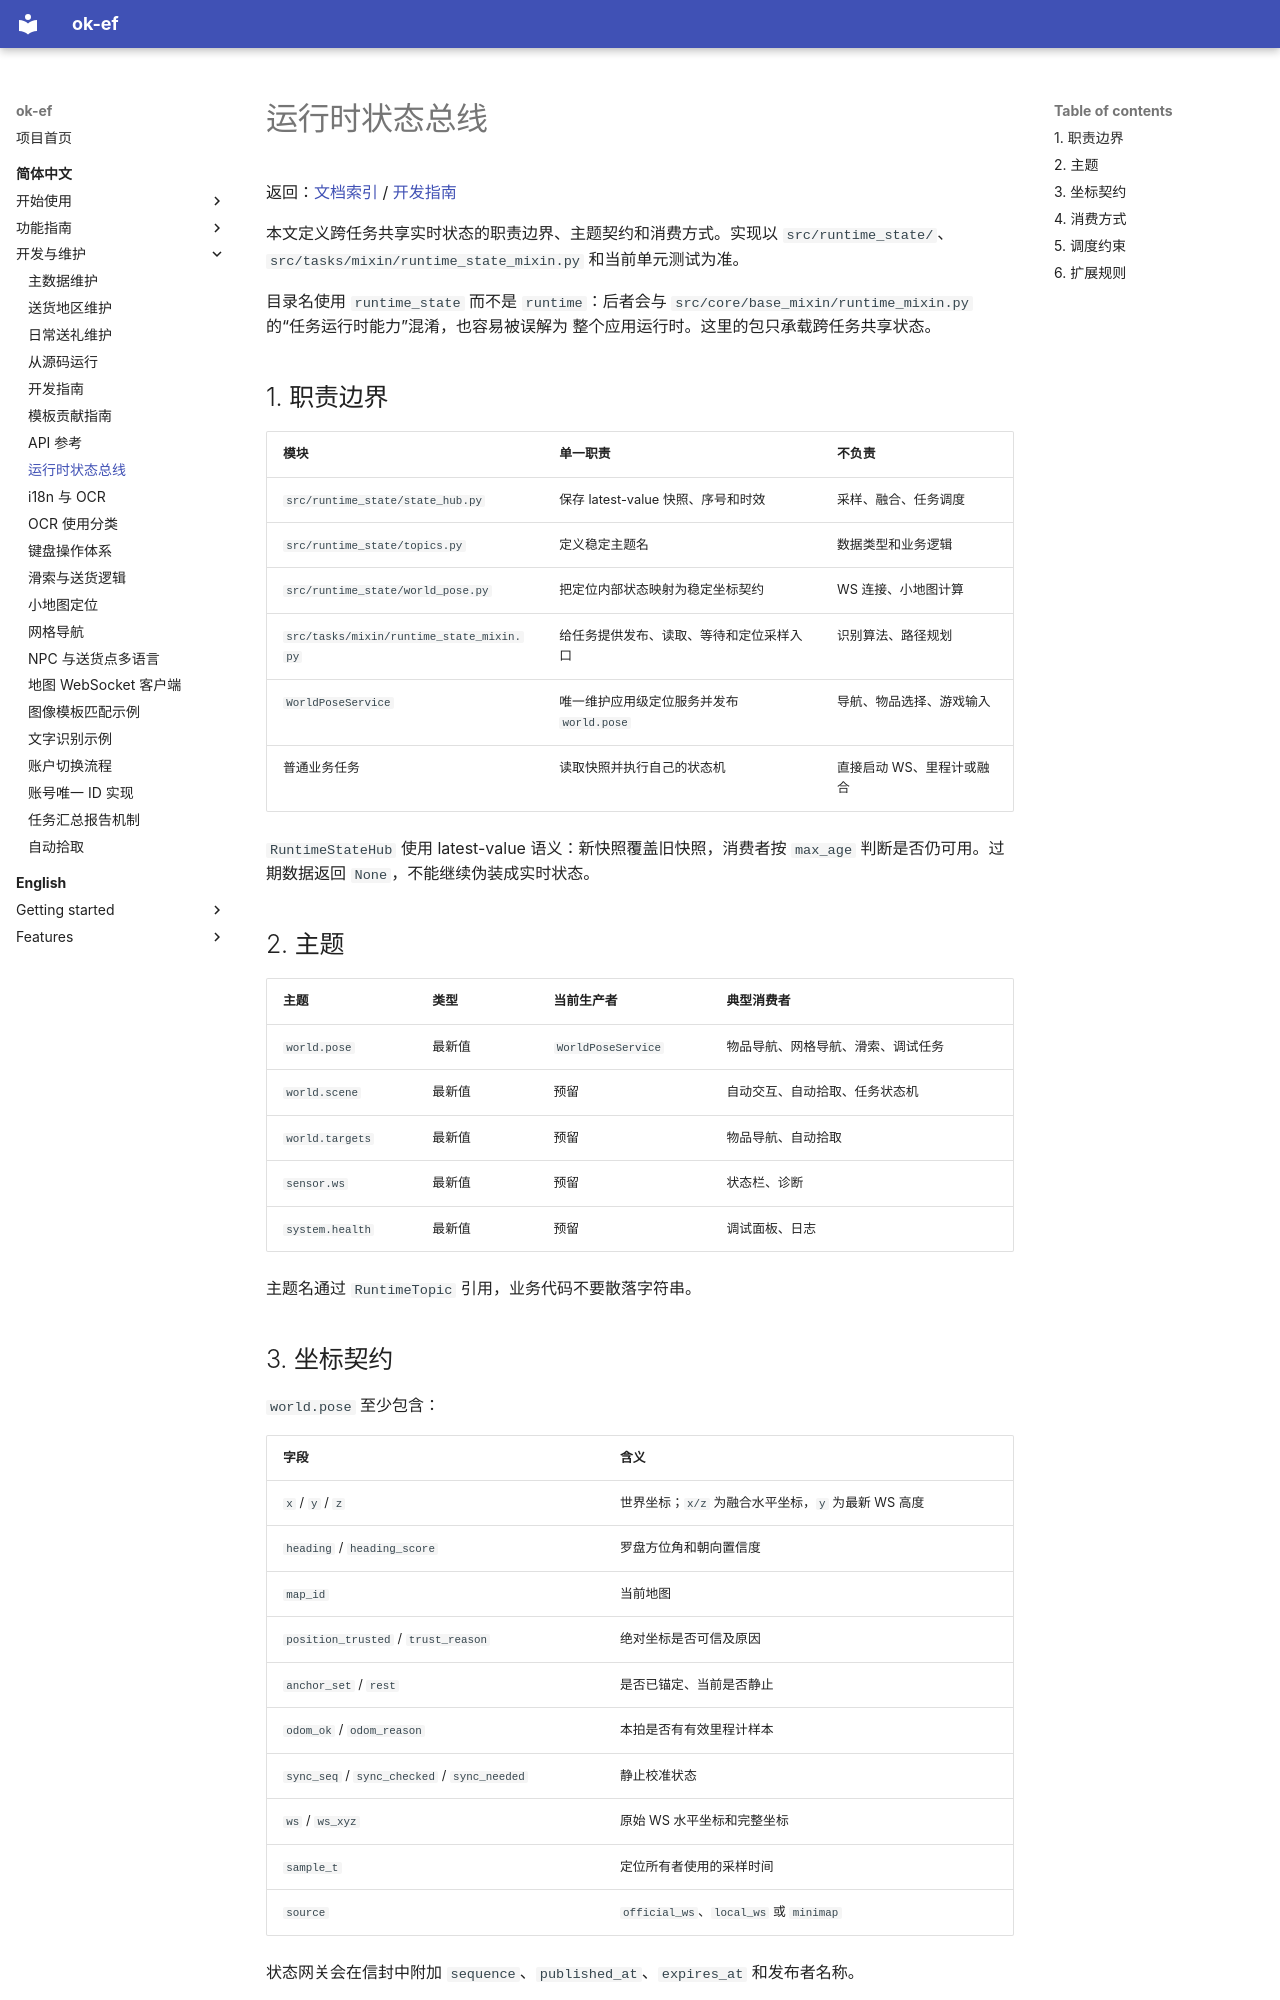

repository: AliceJump/ok-end-field · page: dev/运行时状态总线/index.html · generator: mkdocs

# 运行时状态总线

返回：[文档索引](../zh-CN/README.md) / [开发指南](DEVELOPMENT.md)

本文定义跨任务共享实时状态的职责边界、主题契约和消费方式。实现以
`src/runtime_state/`、`src/tasks/mixin/runtime_state_mixin.py` 和当前单元测试为准。

目录名使用 `runtime_state` 而不是 `runtime`：后者会与
`src/core/base_mixin/runtime_mixin.py` 的“任务运行时能力”混淆，也容易被误解为
整个应用运行时。这里的包只承载跨任务共享状态。

## 1. 职责边界

| 模块 | 单一职责 | 不负责 |
|---|---|---|
| `src/runtime_state/state_hub.py` | 保存 latest-value 快照、序号和时效 | 采样、融合、任务调度 |
| `src/runtime_state/topics.py` | 定义稳定主题名 | 数据类型和业务逻辑 |
| `src/runtime_state/world_pose.py` | 把定位内部状态映射为稳定坐标契约 | WS 连接、小地图计算 |
| `src/tasks/mixin/runtime_state_mixin.py` | 给任务提供发布、读取、等待和定位采样入口 | 识别算法、路径规划 |
| `WorldPoseService` | 唯一维护应用级定位服务并发布 `world.pose` | 导航、物品选择、游戏输入 |
| 普通业务任务 | 读取快照并执行自己的状态机 | 直接启动 WS、里程计或融合 |

`RuntimeStateHub` 使用 latest-value 语义：新快照覆盖旧快照，消费者按
`max_age` 判断是否仍可用。过期数据返回 `None`，不能继续伪装成实时状态。

## 2. 主题

| 主题 | 类型 | 当前生产者 | 典型消费者 |
|---|---|---|---|
| `world.pose` | 最新值 | `WorldPoseService` | 物品导航、网格导航、滑索、调试任务 |
| `world.scene` | 最新值 | 预留 | 自动交互、自动拾取、任务状态机 |
| `world.targets` | 最新值 | 预留 | 物品导航、自动拾取 |
| `sensor.ws` | 最新值 | 预留 | 状态栏、诊断 |
| `system.health` | 最新值 | 预留 | 调试面板、日志 |

主题名通过 `RuntimeTopic` 引用，业务代码不要散落字符串。
